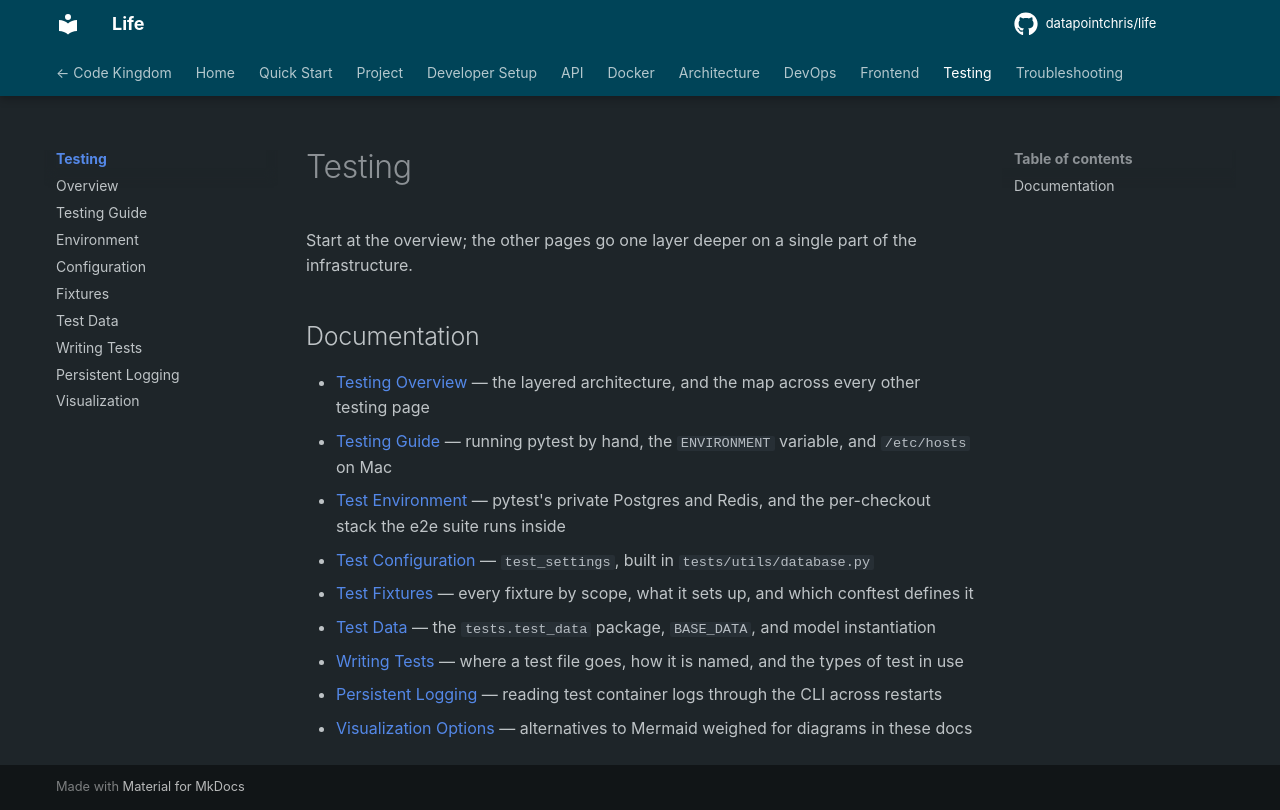

repository: datapointchris/ichrisbirch · page: testing/index.html · generator: mkdocs

# Testing

Start at the overview; the other pages go one layer deeper on a single part of the infrastructure.

## Documentation

- [Testing Overview](overview.md) — the layered architecture, and the map across every other testing page
- [Testing Guide](testing.md) — running pytest by hand, the `ENVIRONMENT` variable, and `/etc/hosts` on Mac
- [Test Environment](environment.md) — pytest's private Postgres and Redis, and the per-checkout stack the e2e suite runs inside
- [Test Configuration](test_configuration.md) — `test_settings`, built in `tests/utils/database.py`
- [Test Fixtures](fixtures.md) — every fixture by scope, what it sets up, and which conftest defines it
- [Test Data](test_data.md) — the `tests.test_data` package, `BASE_DATA`, and model instantiation
- [Writing Tests](writing_tests.md) — where a test file goes, how it is named, and the types of test in use
- [Persistent Logging](persistent-logging.md) — reading test container logs through the CLI across restarts
- [Visualization Options](visualization_options.md) — alternatives to Mermaid weighed for diagrams in these docs
